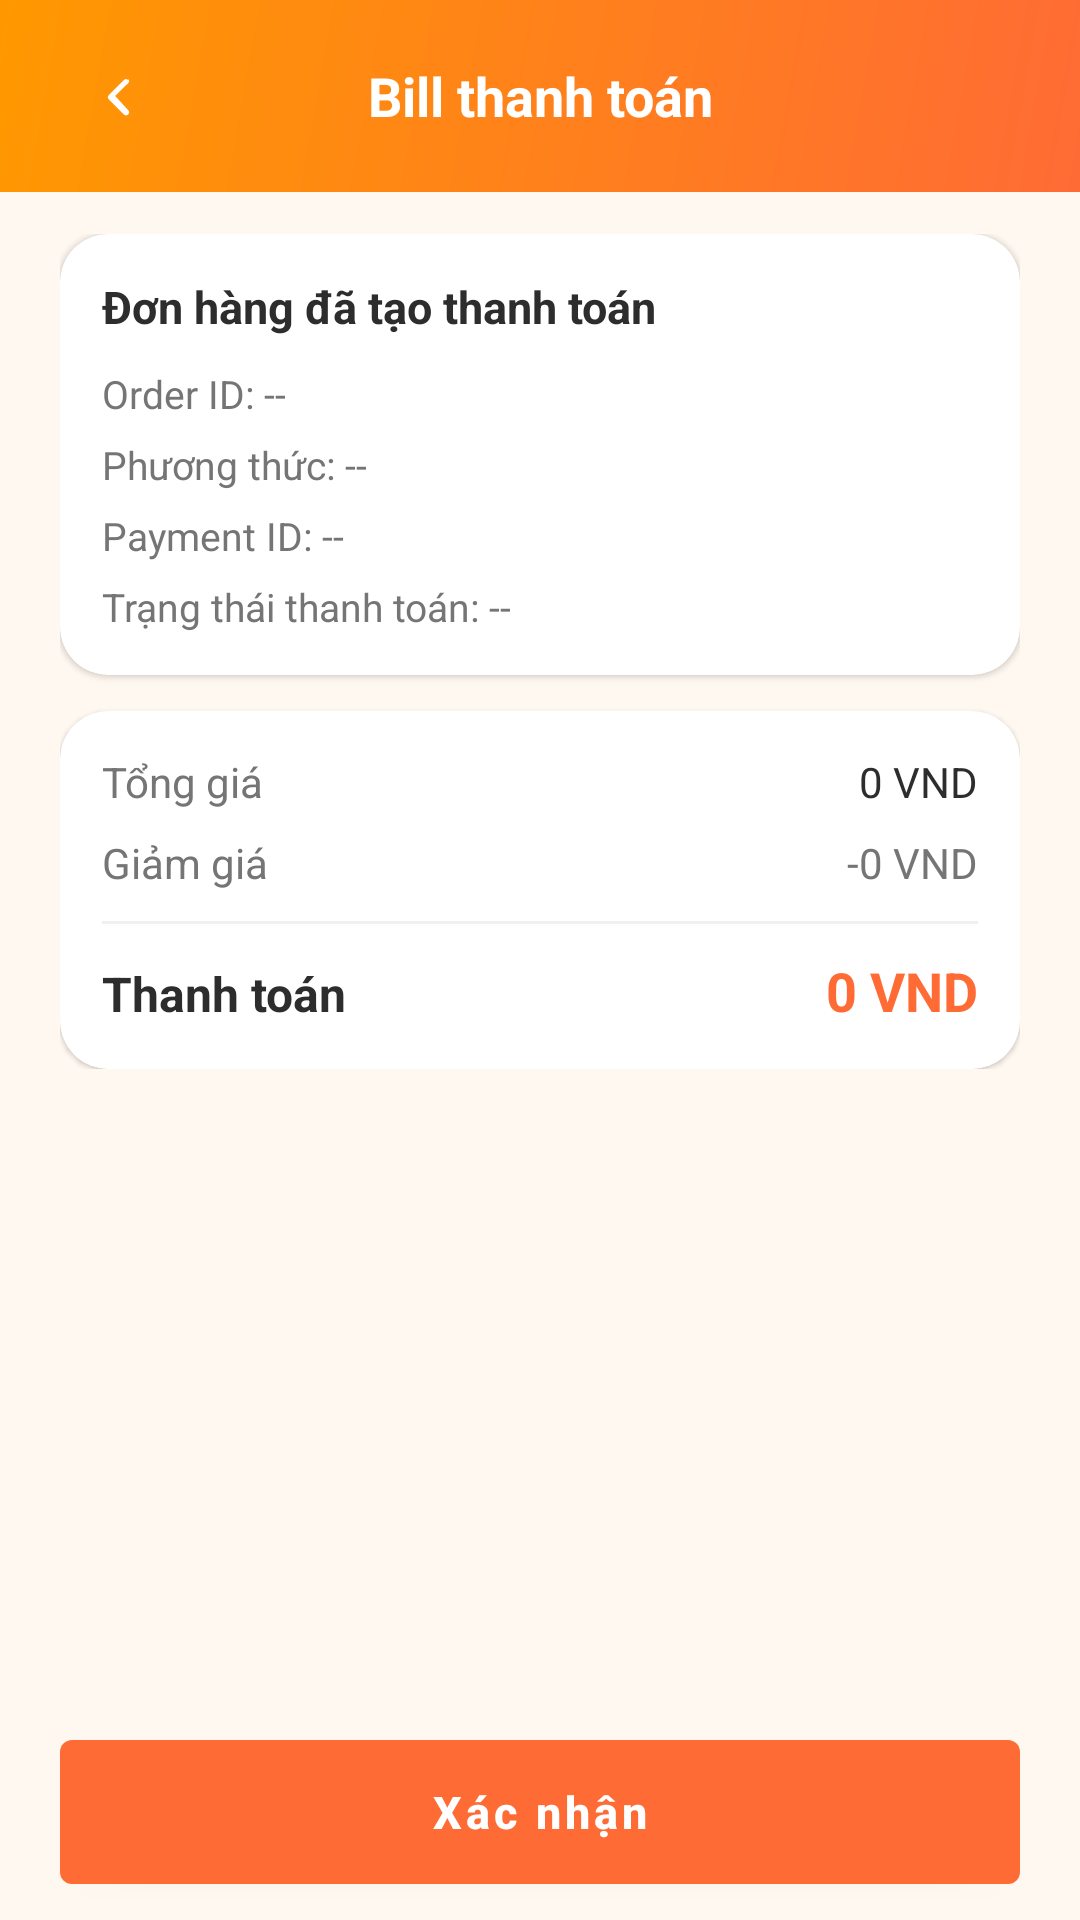

Android layout source for this screen:
<!-- AndroidManifest.xml: application theme Theme.Prm392_kitchen_mobile -->
<!-- res/layout/activity_payment_bill.xml -->
<?xml version="1.0" encoding="utf-8"?>
<FrameLayout xmlns:android="http://schemas.android.com/apk/res/android"
    xmlns:app="http://schemas.android.com/apk/res-auto"
    android:id="@+id/paymentBillRoot"
    android:layout_width="match_parent"
    android:layout_height="match_parent"
    android:background="@color/colorBackground">

    <LinearLayout
        android:layout_width="match_parent"
        android:layout_height="match_parent"
        android:orientation="vertical">

        <LinearLayout
            android:layout_width="match_parent"
            android:layout_height="wrap_content"
            android:background="@drawable/bg_gradient_primary"
            android:orientation="vertical"
            android:paddingStart="20dp"
            android:paddingTop="12dp"
            android:paddingEnd="20dp"
            android:paddingBottom="12dp">

            <LinearLayout
                android:layout_width="match_parent"
                android:layout_height="wrap_content"
                android:gravity="center_vertical"
                android:orientation="horizontal">

                <ImageView
                    android:id="@+id/btnBackPaymentBill"
                    android:layout_width="40dp"
                    android:layout_height="40dp"
                    android:contentDescription=""
                    android:padding="8dp"
                    android:src="@drawable/ic_chevron_left"
                    app:tint="@color/white" />

                <TextView
                    android:layout_width="0dp"
                    android:layout_height="wrap_content"
                    android:layout_weight="1"
                    android:gravity="center"
                    android:text="Bill thanh toán"
                    android:textColor="@color/white"
                    android:textSize="18sp"
                    android:textStyle="bold" />

                <TextView
                    android:layout_width="40dp"
                    android:layout_height="40dp" />
            </LinearLayout>
        </LinearLayout>

        <ScrollView
            android:layout_width="match_parent"
            android:layout_height="0dp"
            android:layout_weight="1"
            android:clipToPadding="false"
            android:paddingStart="20dp"
            android:paddingTop="14dp"
            android:paddingEnd="20dp"
            android:paddingBottom="12dp">

            <LinearLayout
                android:layout_width="match_parent"
                android:layout_height="wrap_content"
                android:orientation="vertical">

                <androidx.cardview.widget.CardView
                    android:layout_width="match_parent"
                    android:layout_height="wrap_content"
                    app:cardBackgroundColor="@color/colorSurface"
                    app:cardCornerRadius="16dp"
                    app:cardElevation="1dp">

                    <LinearLayout
                        android:layout_width="match_parent"
                        android:layout_height="wrap_content"
                        android:orientation="vertical"
                        android:padding="14dp">

                        <TextView
                            android:id="@+id/tvPaymentBillMessage"
                            android:layout_width="match_parent"
                            android:layout_height="wrap_content"
                            android:text="Đơn hàng đã tạo thanh toán"
                            android:textColor="@color/colorTextPrimary"
                            android:textSize="15sp"
                            android:textStyle="bold" />

                        <TextView
                            android:id="@+id/tvPaymentBillOrderId"
                            android:layout_width="match_parent"
                            android:layout_height="wrap_content"
                            android:layout_marginTop="10dp"
                            android:text="Order ID: --"
                            android:textColor="@color/colorTextSecondary"
                            android:textSize="13sp" />

                        <TextView
                            android:id="@+id/tvPaymentBillPaymentMethod"
                            android:layout_width="match_parent"
                            android:layout_height="wrap_content"
                            android:layout_marginTop="6dp"
                            android:text="Phương thức: --"
                            android:textColor="@color/colorTextSecondary"
                            android:textSize="13sp" />

                        <TextView
                            android:id="@+id/tvPaymentBillPaymentId"
                            android:layout_width="match_parent"
                            android:layout_height="wrap_content"
                            android:layout_marginTop="6dp"
                            android:text="Payment ID: --"
                            android:textColor="@color/colorTextSecondary"
                            android:textSize="13sp" />

                        <TextView
                            android:id="@+id/tvPaymentBillPaymentStatus"
                            android:layout_width="match_parent"
                            android:layout_height="wrap_content"
                            android:layout_marginTop="6dp"
                            android:text="Trạng thái thanh toán: --"
                            android:textColor="@color/colorTextSecondary"
                            android:textSize="13sp" />
                    </LinearLayout>
                </androidx.cardview.widget.CardView>

                <androidx.cardview.widget.CardView
                    android:layout_width="match_parent"
                    android:layout_height="wrap_content"
                    android:layout_marginTop="12dp"
                    app:cardBackgroundColor="@color/colorSurface"
                    app:cardCornerRadius="16dp"
                    app:cardElevation="1dp">

                    <LinearLayout
                        android:layout_width="match_parent"
                        android:layout_height="wrap_content"
                        android:orientation="vertical"
                        android:padding="14dp">

                        <LinearLayout
                            android:layout_width="match_parent"
                            android:layout_height="wrap_content"
                            android:orientation="horizontal">

                            <TextView
                                android:layout_width="0dp"
                                android:layout_height="wrap_content"
                                android:layout_weight="1"
                                android:text="Tổng giá"
                                android:textColor="@color/colorTextSecondary"
                                android:textSize="14sp" />

                            <TextView
                                android:id="@+id/tvPaymentBillTotalPrice"
                                android:layout_width="wrap_content"
                                android:layout_height="wrap_content"
                                android:text="0 VND"
                                android:textColor="@color/colorTextPrimary"
                                android:textSize="14sp" />
                        </LinearLayout>

                        <LinearLayout
                            android:layout_width="match_parent"
                            android:layout_height="wrap_content"
                            android:layout_marginTop="8dp"
                            android:orientation="horizontal">

                            <TextView
                                android:layout_width="0dp"
                                android:layout_height="wrap_content"
                                android:layout_weight="1"
                                android:text="Giảm giá"
                                android:textColor="@color/colorTextSecondary"
                                android:textSize="14sp" />

                            <TextView
                                android:id="@+id/tvPaymentBillDiscount"
                                android:layout_width="wrap_content"
                                android:layout_height="wrap_content"
                                android:text="-0 VND"
                                android:textColor="@color/colorTextSecondary"
                                android:textSize="14sp" />
                        </LinearLayout>

                        <View
                            android:layout_width="match_parent"
                            android:layout_height="1dp"
                            android:layout_marginTop="10dp"
                            android:background="@color/cardStroke" />

                        <LinearLayout
                            android:layout_width="match_parent"
                            android:layout_height="wrap_content"
                            android:layout_marginTop="10dp"
                            android:orientation="horizontal">

                            <TextView
                                android:layout_width="0dp"
                                android:layout_height="wrap_content"
                                android:layout_weight="1"
                                android:text="Thanh toán"
                                android:textColor="@color/colorTextPrimary"
                                android:textSize="16sp"
                                android:textStyle="bold" />

                            <TextView
                                android:id="@+id/tvPaymentBillFinalAmount"
                                android:layout_width="wrap_content"
                                android:layout_height="wrap_content"
                                android:text="0 VND"
                                android:textColor="@color/colorPrimary"
                                android:textSize="18sp"
                                android:textStyle="bold" />
                        </LinearLayout>
                    </LinearLayout>
                </androidx.cardview.widget.CardView>
            </LinearLayout>
        </ScrollView>

        <com.google.android.material.button.MaterialButton
            android:id="@+id/btnConfirmPayment"
            style="@style/Widget.MaterialComponents.Button"
            android:layout_width="match_parent"
            android:layout_height="48dp"
            android:layout_marginStart="20dp"
            android:layout_marginTop="6dp"
            android:layout_marginEnd="20dp"
            android:layout_marginBottom="12dp"
            android:insetTop="0dp"
            android:insetBottom="0dp"
            android:text="Xác nhận"
            android:textAllCaps="false"
            android:textColor="@color/colorOnPrimary"
            android:textSize="15sp"
            android:textStyle="bold"
            app:backgroundTint="@color/colorPrimary" />
    </LinearLayout>
</FrameLayout>
<!-- resources referenced by this layout -->
<resources>
  <color name="cardStroke">#F0F0F0</color>
  <color name="colorBackground">#FFF8F0</color>
  <color name="colorOnPrimary">#FFFFFF</color>
  <color name="colorPrimary">#FF6B35</color>
  <color name="colorSurface">#FFFFFF</color>
  <color name="colorTextPrimary">#2D2D2D</color>
  <color name="colorTextSecondary">#757575</color>
  <color name="white">#FFFFFFFF</color>
  <!-- drawable bg_gradient_primary (drawable) -->
  <?xml version="1.0" encoding="utf-8"?>
  <shape xmlns:android="http://schemas.android.com/apk/res/android">
      <gradient
          android:startColor="@color/gradientStart"
          android:endColor="@color/gradientEnd"
          android:angle="135"
          android:type="linear" />
  </shape>
  <!-- drawable ic_chevron_left (drawable) -->
  <?xml version="1.0" encoding="utf-8"?>
  <vector xmlns:android="http://schemas.android.com/apk/res/android"
      android:width="20dp"
      android:height="20dp"
      android:viewportWidth="24"
      android:viewportHeight="24">
      <path
          android:fillColor="#FF000000"
          android:pathData="M14.71,6.71a1,1 0,0 0,-1.42 0l-5,5a1,1 0,0 0,0 1.42l5,5a1,1 0,1 0,1.42 -1.42L10.41,12l4.3,-4.29a1,1 0,0 0,0 -1.42z" />
  </vector>
  <style name="Theme.Prm392_kitchen_mobile" parent="Base.Theme.Prm392_kitchen_mobile" />
  <color name="gradientStart">#FF6B35</color>
  <color name="gradientEnd">#FF9800</color>
  <style name="Base.Theme.Prm392_kitchen_mobile" parent="Theme.Material3.DayNight.NoActionBar">
          
          <item name="colorPrimary">@color/colorPrimary</item>
          
          <item name="colorPrimaryContainer">@color/colorPrimaryLight</item>
          
          <item name="colorSecondary">@color/colorSecondary</item>
          
          <item name="colorSurface">@color/colorSurface</item>
          
          <item name="colorOnPrimary">@color/colorOnPrimary</item>
          
          <item name="colorOnSurface">@color/colorTextPrimary</item>
          
          <item name="colorError">@color/colorError</item>
          
          <item name="android:colorBackground">@color/colorBackground</item>
          
          <item name="android:statusBarColor">@color/colorPrimary</item>
          
          <item name="android:navigationBarColor">@color/colorSurface</item>
      </style>
  <color name="colorPrimaryLight">#FF8C42</color>
  <color name="colorSecondary">#FFB74D</color>
  <color name="colorError">#E53935</color>
</resources>
